Photos from the image-classification dataset "dataset-augmented" in the GitHub repository niklasxiao/DataLabTrash. Its 7 classes are: biological waste, cardboard, glass, metal, paper, plastic, trash.

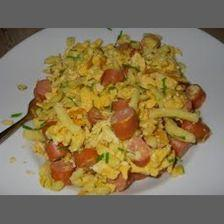
Label: biological waste

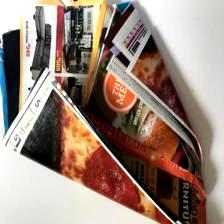
Label: paper

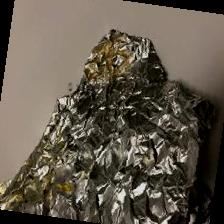
Label: metal

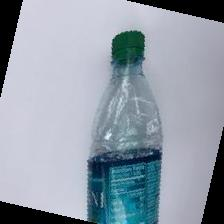
Label: plastic

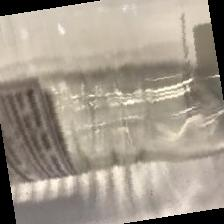
Label: glass

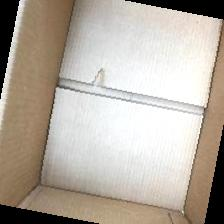
Label: cardboard
